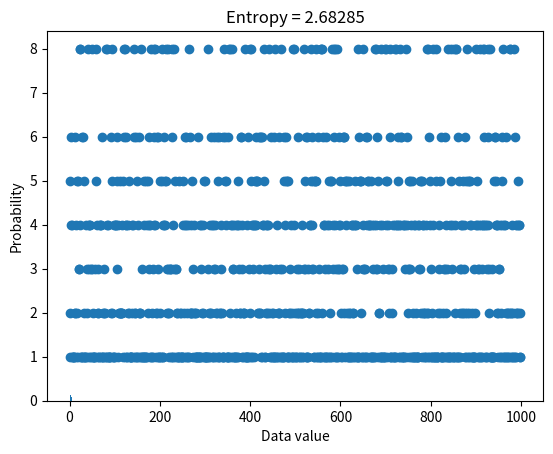
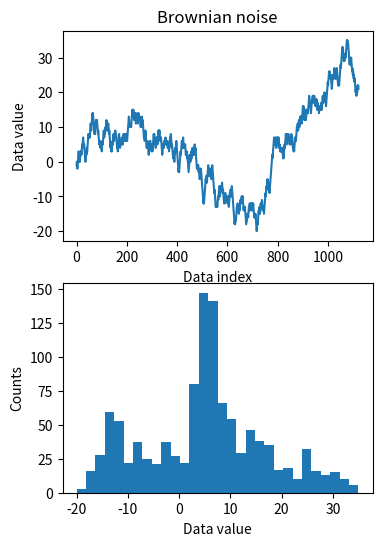

Generate these figures, in order, with matplotlib:
#!/usr/bin/env python
# coding: utf-8

# # COURSE: Master statistics and machine learning: Intuition, Math, code
# ##### COURSE URL: udemy.com/course/statsml_x/?couponCode=202112 
# ## SECTION: Descriptive statistics
# ### VIDEO: Entropy
# [redacted]

# In[ ]:


# import libraries
import matplotlib.pyplot as plt
import numpy as np


# In[ ]:


## "discrete" entropy

# generate data
N = 1000
numbers = np.ceil( 8*np.random.rand(N)**2 )
numbers[numbers==7] = 4
plt.plot(numbers,'o')


# In[ ]:


## "discrete" entropy

# generate data
N = 1000
numbers = np.ceil( 8*np.random.rand(N)**2 )


# get counts and probabilities
u = np.unique(numbers)
probs = np.zeros(len(u))

for ui in range(len(u)):
    probs[ui] = sum(numbers==u[ui]) / N

    
# compute entropy
entropee = -sum( probs*np.log2(probs+np.finfo(float).eps) )


# plot
plt.bar(u,probs)
plt.title('Entropy = %g'%entropee)
plt.xlabel('Data value')
plt.ylabel('Probability')
plt.show()


# In[ ]:


## for random variables

# create Brownian noise
N = 1123
brownnoise = np.cumsum( np.sign(np.random.randn(N)) )

fig,ax = plt.subplots(2,1,figsize=(4,6))
ax[0].plot(brownnoise)
ax[0].set_xlabel('Data index')
ax[0].set_ylabel('Data value')
ax[0].set_title('Brownian noise')

ax[1].hist(brownnoise,30)
ax[1].set_xlabel('Data value')
ax[1].set_ylabel('Counts')
plt.show()


# In[ ]:


### now compute entropy
# number of bins
nbins = 50

# bin the data and convert to probability
nPerBin,bins = np.histogram(brownnoise,nbins)
probs = nPerBin / sum(nPerBin)

# compute entropy
entro = -sum( probs*np.log2(probs+np.finfo(float).eps) )

print('Entropy = %g'%entro)


# In[ ]:





# In[ ]:




